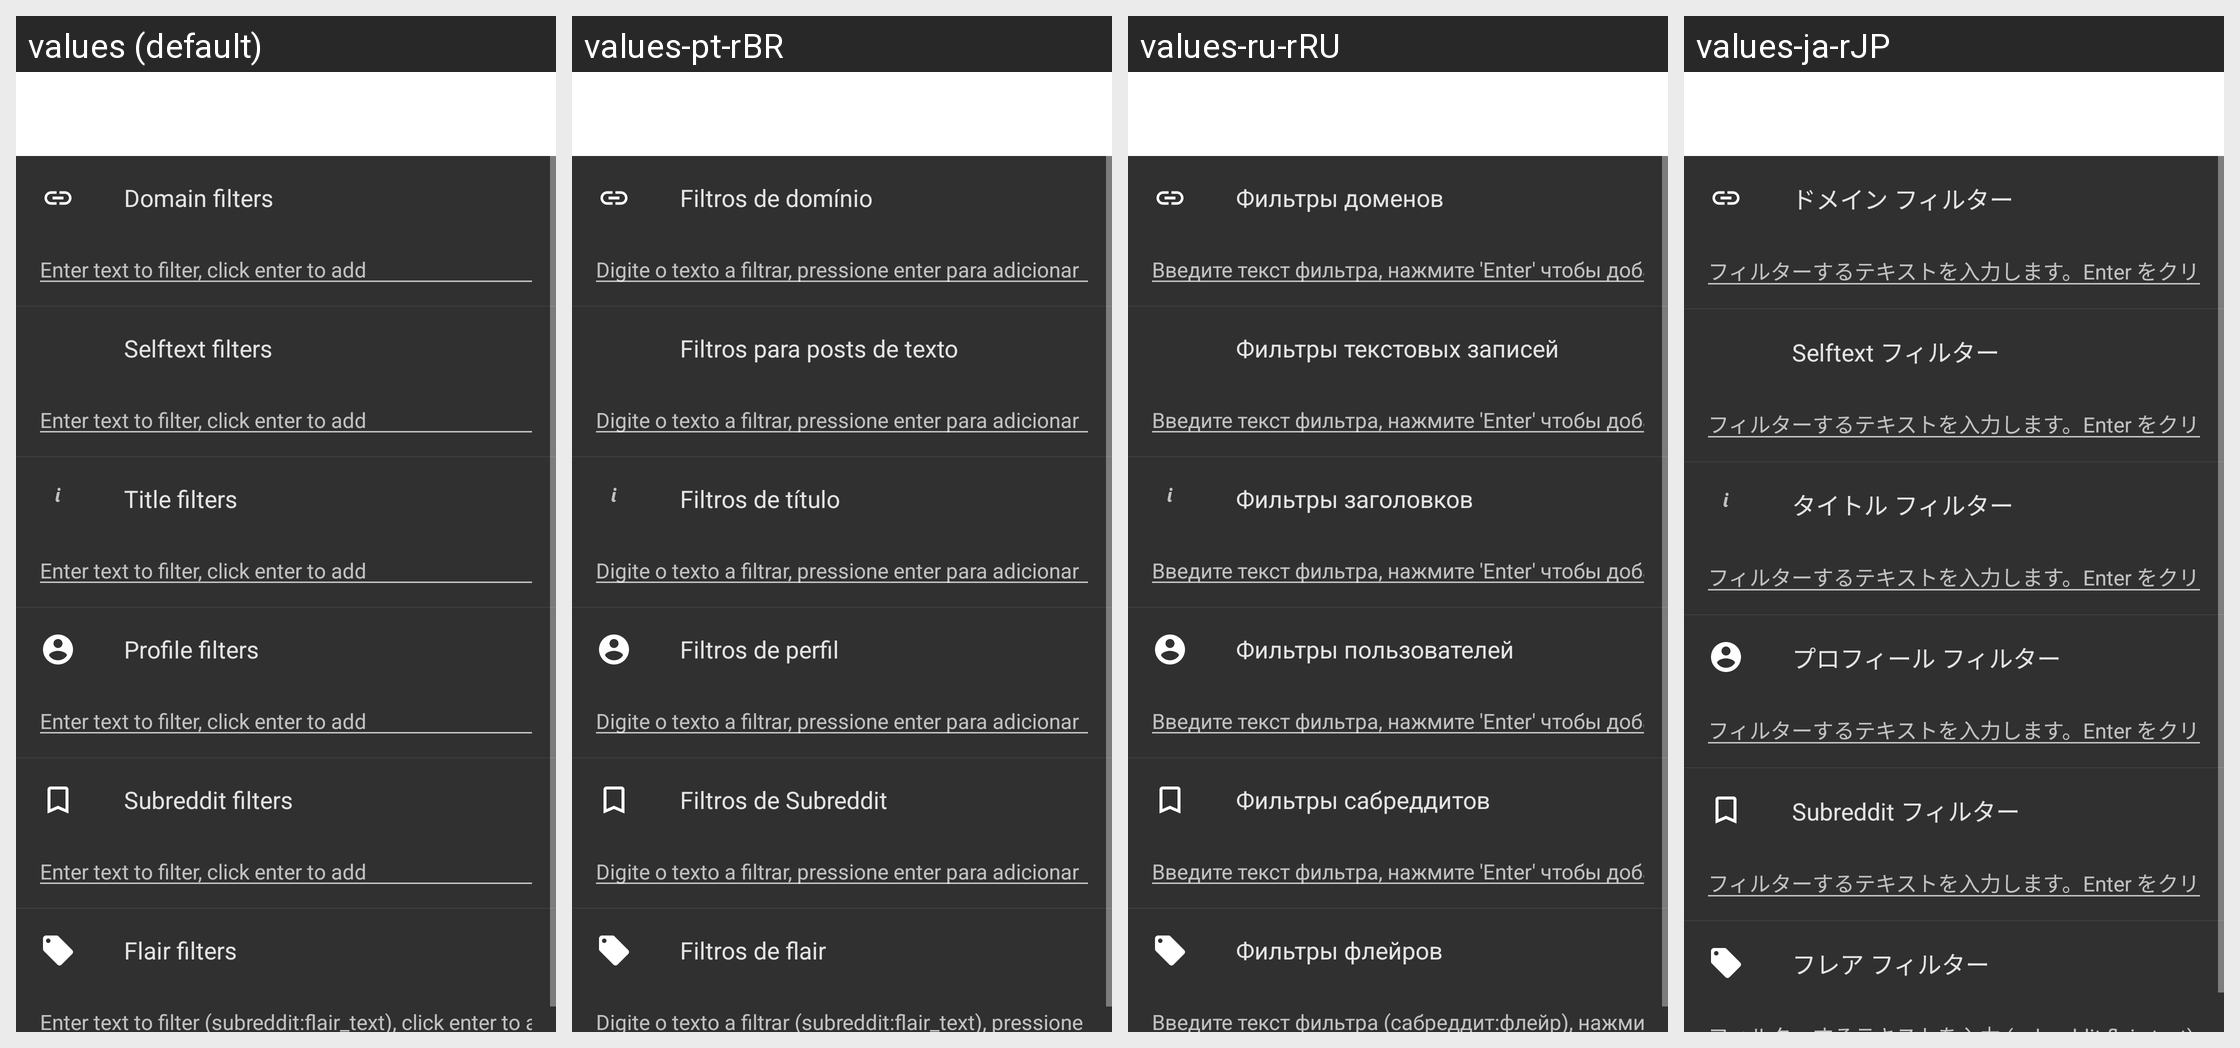

Strings drawn on this Android screen and how each of the app's shown locales translates them:
Android screen res/layout/activity_settings_filters.xml rendered under 4 locales, left to right: values (default), values-pt-rBR, values-ru-rRU, values-ja-rJP. Device: Nexus 5 (rendered at 1080×1920; each locale shown at half size, 540×960, under a caption strip naming it); theme yellow_dark.
Other locales in the repository, not shown: values-af-rZA, values-ar-rSA, values-ca-rES, values-cs-rCZ, values-da-rDK, values-de-rDE, values-el-rGR, values-en-rGB, values-eo-rUY, values-es-rES, values-fi-rFI, values-fil-rPH, values-fr-rFR, values-ga-rIE, values-gl-rES, values-hr-rHR, values-hu-rHU, values-in-rID, values-it-rIT, values-iw-rIL, values-lv-rLV, values-nl-rNL, values-no-rNO, values-pl-rPL, values-pt-rPT, values-ro-rRO, values-sq-rAL, values-sr-rSP, values-sv-rSE, values-tr-rTR, values-uk-rUA, values-vi-rVN, values-zh-rCN, values-zh-rTW.
Strings drawn on this screen, with the default value and each locale's value (text and hints the layout hard-codes, and strings that could not be matched under every locale, appear in the picture but are not listed):

settings_filter_domain
  values: Domain filters
  values-pt-rBR: Filtros de domínio
  values-ru-rRU: Фильтры доменов
  values-ja-rJP: ドメイン フィルター

enter_text_to_filter_click_enter_to_add
  values: Enter text to filter, click enter to add
  values-pt-rBR: Digite o texto a filtrar, pressione enter para adicionar
  values-ru-rRU: Введите текст фильтра, нажмите 'Enter' чтобы добавить
  values-ja-rJP: フィルターするテキストを入力します。Enter をクリックして追加します

settings_filter_selfttext
  values: Selftext filters
  values-pt-rBR: Filtros para posts de texto
  values-ru-rRU: Фильтры текстовых записей
  values-ja-rJP: Selftext フィルター

settings_filter_title
  values: Title filters
  values-pt-rBR: Filtros de título
  values-ru-rRU: Фильтры заголовков
  values-ja-rJP: タイトル フィルター

settings_filter_profile
  values: Profile filters
  values-pt-rBR: Filtros de perfil
  values-ru-rRU: Фильтры пользователей
  values-ja-rJP: プロフィール フィルター

setting_filter_subreddits
  values: Subreddit filters
  values-pt-rBR: Filtros de Subreddit
  values-ru-rRU: Фильтры сабреддитов
  values-ja-rJP: Subreddit フィルター

settings_filter_flair
  values: Flair filters
  values-pt-rBR: Filtros de flair
  values-ru-rRU: Фильтры флейров
  values-ja-rJP: フレア フィルター
